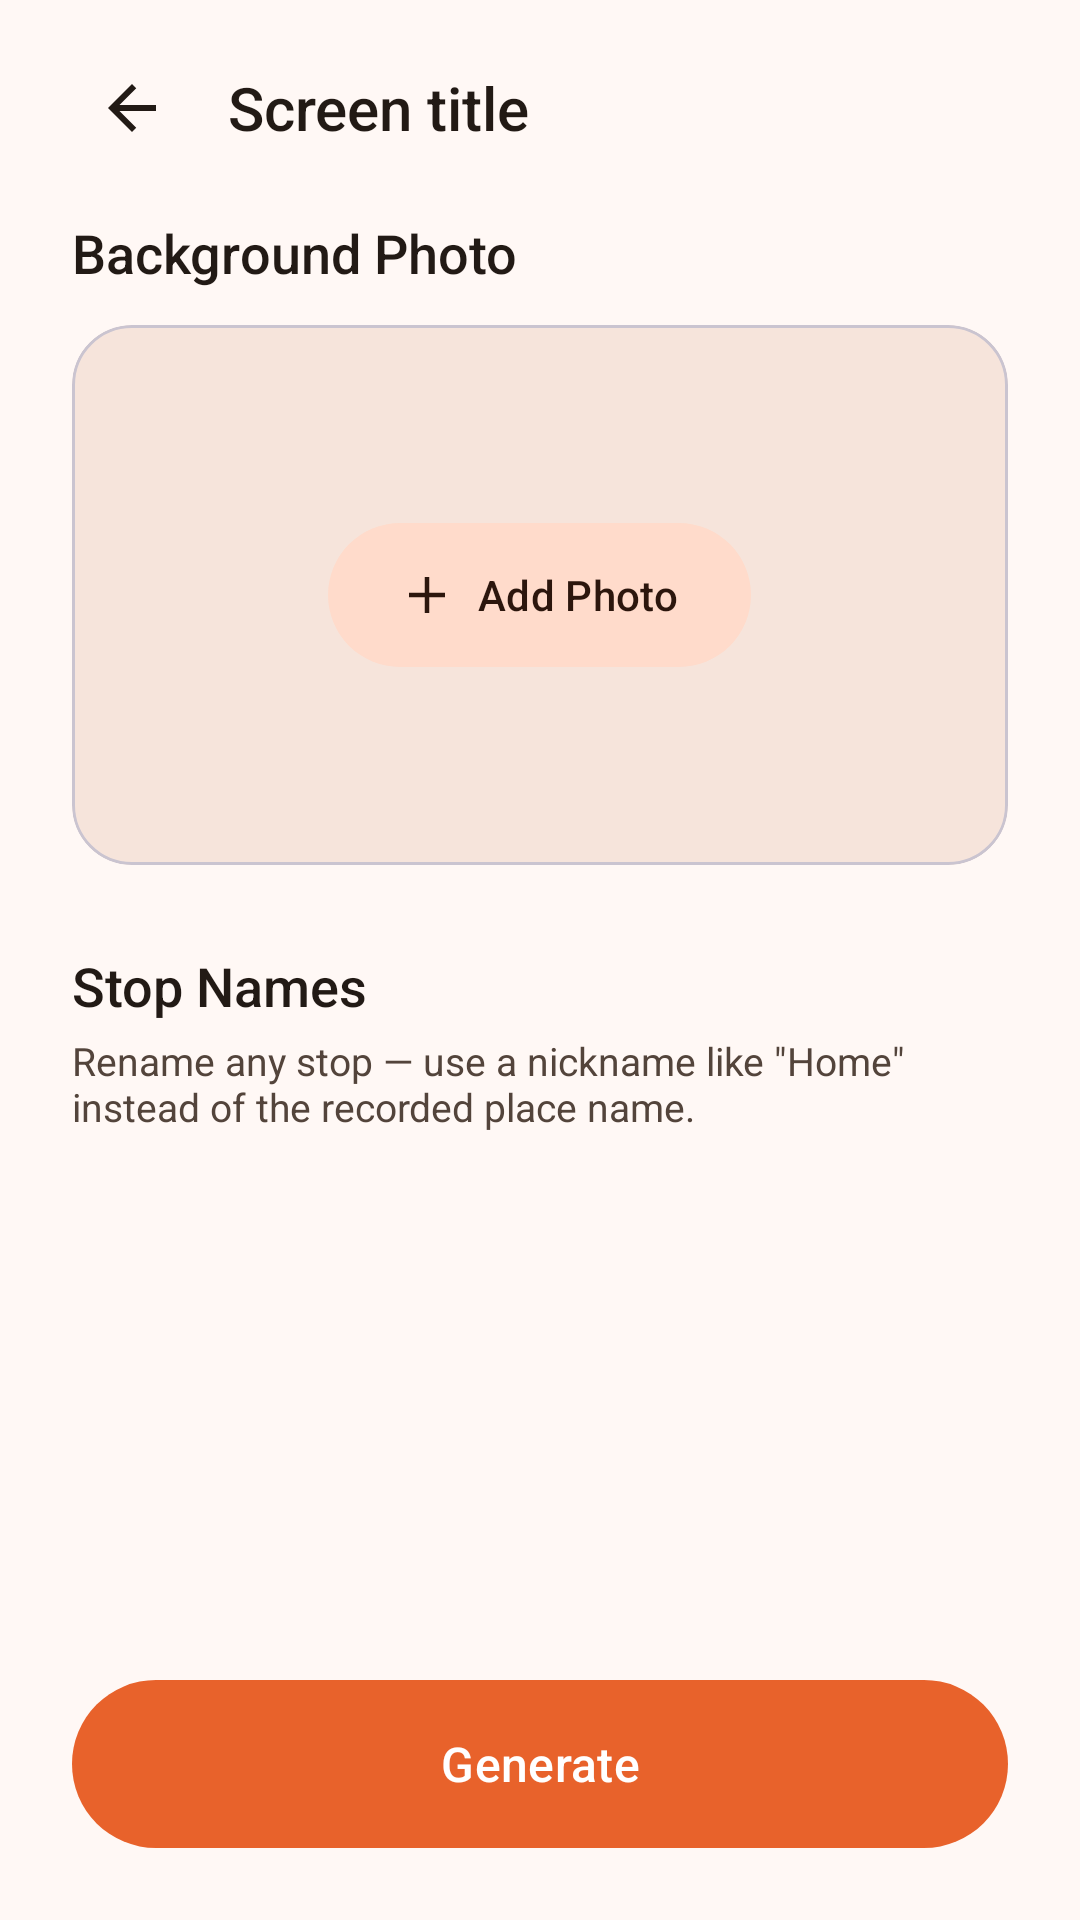

Android layout source for this screen:
<!-- AndroidManifest.xml: application theme Theme.BikeRyde -->
<!-- res/layout/fragment_render_edit.xml -->
<?xml version="1.0" encoding="utf-8"?>
<androidx.constraintlayout.widget.ConstraintLayout xmlns:android="http://schemas.android.com/apk/res/android"
    xmlns:app="http://schemas.android.com/apk/res-auto"
    xmlns:tools="http://schemas.android.com/tools"
    android:layout_width="match_parent"
    android:layout_height="match_parent"
    android:background="?attr/colorSurface"
    android:paddingHorizontal="24dp"
    tools:context=".ui.render.RenderEditFragment">

    <include
        android:id="@+id/topBar"
        layout="@layout/partial_top_bar"
        app:layout_constraintEnd_toEndOf="parent"
        app:layout_constraintStart_toStartOf="parent"
        app:layout_constraintTop_toTopOf="parent" />

    <ScrollView
        android:layout_width="match_parent"
        android:layout_height="0dp"
        android:clipToPadding="false"
        android:paddingBottom="16dp"
        app:layout_constraintBottom_toTopOf="@id/generateButton"
        app:layout_constraintEnd_toEndOf="parent"
        app:layout_constraintStart_toStartOf="parent"
        app:layout_constraintTop_toBottomOf="@id/topBar">

        <LinearLayout
            android:layout_width="match_parent"
            android:layout_height="wrap_content"
            android:orientation="vertical">

            <TextView
                android:id="@+id/coverSectionLabel"
                android:layout_width="wrap_content"
                android:layout_height="wrap_content"
                android:layout_marginTop="8dp"
                android:fontFamily="sans-serif-medium"
                android:text="@string/render_edit_cover_section"
                android:textColor="?attr/colorOnBackground"
                android:textSize="18sp" />

            <com.google.android.material.card.MaterialCardView
                android:id="@+id/coverImageCard"
                android:layout_width="match_parent"
                android:layout_height="180dp"
                android:layout_marginTop="12dp"
                app:cardBackgroundColor="?attr/colorSurfaceContainerHigh"
                app:cardCornerRadius="20dp"
                app:cardElevation="0dp">

                <FrameLayout
                    android:layout_width="match_parent"
                    android:layout_height="match_parent">

                    <ImageView
                        android:id="@+id/coverImagePreview"
                        android:layout_width="match_parent"
                        android:layout_height="match_parent"
                        android:scaleType="centerCrop"
                        android:visibility="gone"
                        tools:visibility="visible" />

                    <com.google.android.material.button.MaterialButton
                        android:id="@+id/coverImageButton"
                        style="@style/Widget.Material3.Button.TonalButton"
                        android:layout_width="wrap_content"
                        android:layout_height="wrap_content"
                        android:layout_gravity="center"
                        android:insetTop="0dp"
                        android:insetBottom="0dp"
                        android:text="@string/render_edit_add_photo"
                        android:textAllCaps="false"
                        app:cornerRadius="24dp"
                        app:icon="@drawable/ic_add_photo" />

                    <ImageButton
                        android:id="@+id/coverImageRemoveButton"
                        android:layout_width="36dp"
                        android:layout_height="36dp"
                        android:layout_gravity="top|end"
                        android:layout_margin="8dp"
                        android:background="@drawable/bg_remove_button"
                        android:contentDescription="@string/render_edit_remove_photo"
                        android:src="@drawable/ic_close"
                        android:visibility="gone"
                        app:tint="@android:color/white"
                        tools:visibility="visible" />

                </FrameLayout>
            </com.google.android.material.card.MaterialCardView>

            <TextView
                android:id="@+id/videoBackgroundHint"
                android:layout_width="match_parent"
                android:layout_height="wrap_content"
                android:layout_marginTop="12dp"
                android:text="@string/render_edit_video_background_hint"
                android:textColor="?attr/colorOnSurfaceVariant"
                android:textSize="13sp"
                android:visibility="gone"
                tools:visibility="visible" />

            <LinearLayout
                android:id="@+id/videoLengthSection"
                android:layout_width="match_parent"
                android:layout_height="wrap_content"
                android:layout_marginTop="28dp"
                android:orientation="vertical"
                android:visibility="gone"
                tools:visibility="visible">

                <TextView
                    android:layout_width="wrap_content"
                    android:layout_height="wrap_content"
                    android:fontFamily="sans-serif-medium"
                    android:text="@string/render_edit_length_section"
                    android:textColor="?attr/colorOnBackground"
                    android:textSize="18sp" />

                <TextView
                    android:id="@+id/videoLengthValueText"
                    android:layout_width="match_parent"
                    android:layout_height="wrap_content"
                    android:layout_marginTop="4dp"
                    android:textColor="?attr/colorOnSurfaceVariant"
                    android:textSize="13sp"
                    tools:text="24s · recommended for this ride" />

                <com.google.android.material.slider.Slider
                    android:id="@+id/videoLengthSlider"
                    android:layout_width="match_parent"
                    android:layout_height="wrap_content"
                    android:layout_marginTop="4dp"
                    android:contentDescription="@string/render_edit_length_slider_description"
                    android:stepSize="0.1"
                    android:valueFrom="0.5"
                    android:valueTo="2.0" />

                <LinearLayout
                    android:layout_width="match_parent"
                    android:layout_height="wrap_content"
                    android:orientation="horizontal">

                    <TextView
                        android:layout_width="0dp"
                        android:layout_height="wrap_content"
                        android:layout_weight="1"
                        android:text="@string/render_edit_length_shorter"
                        android:textColor="?attr/colorOnSurfaceVariant"
                        android:textSize="12sp" />

                    <TextView
                        android:layout_width="0dp"
                        android:layout_height="wrap_content"
                        android:layout_weight="1"
                        android:gravity="end"
                        android:text="@string/render_edit_length_longer"
                        android:textColor="?attr/colorOnSurfaceVariant"
                        android:textSize="12sp" />

                </LinearLayout>

            </LinearLayout>

            <LinearLayout
                android:id="@+id/daySection"
                android:layout_width="match_parent"
                android:layout_height="wrap_content"
                android:layout_marginTop="28dp"
                android:orientation="vertical"
                android:visibility="gone"
                tools:visibility="visible">

                <TextView
                    android:layout_width="wrap_content"
                    android:layout_height="wrap_content"
                    android:fontFamily="sans-serif-medium"
                    android:text="@string/render_edit_days_section"
                    android:textColor="?attr/colorOnBackground"
                    android:textSize="18sp" />

                <TextView
                    android:layout_width="match_parent"
                    android:layout_height="wrap_content"
                    android:layout_marginTop="4dp"
                    android:text="@string/render_edit_days_hint"
                    android:textColor="?attr/colorOnSurfaceVariant"
                    android:textSize="13sp" />

                <com.google.android.material.checkbox.MaterialCheckBox
                    android:id="@+id/dayLabelsCheckbox"
                    android:layout_width="wrap_content"
                    android:layout_height="wrap_content"
                    android:layout_marginTop="12dp"
                    android:text="@string/render_edit_day_labels_toggle" />

                <LinearLayout
                    android:id="@+id/daysContainer"
                    android:layout_width="match_parent"
                    android:layout_height="wrap_content"
                    android:layout_marginTop="12dp"
                    android:orientation="vertical" />

            </LinearLayout>

            <TextView
                android:id="@+id/stopsSectionLabel"
                android:layout_width="wrap_content"
                android:layout_height="wrap_content"
                android:layout_marginTop="28dp"
                android:fontFamily="sans-serif-medium"
                android:text="@string/render_edit_stops_section"
                android:textColor="?attr/colorOnBackground"
                android:textSize="18sp" />

            <TextView
                android:id="@+id/stopsSectionHint"
                android:layout_width="match_parent"
                android:layout_height="wrap_content"
                android:layout_marginTop="4dp"
                android:text="@string/render_edit_stops_hint"
                android:textColor="?attr/colorOnSurfaceVariant"
                android:textSize="13sp" />

            <LinearLayout
                android:id="@+id/stopsContainer"
                android:layout_width="match_parent"
                android:layout_height="wrap_content"
                android:layout_marginTop="12dp"
                android:orientation="vertical" />

        </LinearLayout>
    </ScrollView>

    <com.google.android.material.button.MaterialButton
        android:id="@+id/generateButton"
        style="@style/Widget.Material3.Button"
        android:layout_width="match_parent"
        android:layout_height="56dp"
        android:layout_marginBottom="24dp"
        android:insetTop="0dp"
        android:insetBottom="0dp"
        android:text="@string/render_edit_generate"
        android:textAllCaps="false"
        android:textSize="16sp"
        app:cornerRadius="28dp"
        app:layout_constraintBottom_toBottomOf="parent"
        app:layout_constraintEnd_toEndOf="parent"
        app:layout_constraintStart_toStartOf="parent" />

</androidx.constraintlayout.widget.ConstraintLayout>
<!-- res/layout/partial_top_bar.xml (included above) -->
<?xml version="1.0" encoding="utf-8"?>
<LinearLayout xmlns:android="http://schemas.android.com/apk/res/android"
    xmlns:tools="http://schemas.android.com/tools"
    android:layout_width="match_parent"
    android:layout_height="wrap_content"
    android:gravity="center_vertical"
    android:orientation="horizontal"
    android:paddingTop="16dp"
    android:paddingBottom="8dp">

    <ImageButton
        android:id="@+id/topBarBack"
        android:layout_width="40dp"
        android:layout_height="40dp"
        android:background="?attr/selectableItemBackgroundBorderless"
        android:contentDescription="@string/action_back"
        android:src="@drawable/ic_arrow_back" />

    <TextView
        android:id="@+id/topBarTitle"
        android:layout_width="wrap_content"
        android:layout_height="wrap_content"
        android:layout_marginStart="12dp"
        android:fontFamily="sans-serif-medium"
        android:textColor="?attr/colorOnBackground"
        android:textSize="20sp"
        tools:text="Screen title" />

</LinearLayout>
<!-- resources referenced by this layout -->
<resources>
  <!-- drawable ic_add_photo (drawable) -->
  <vector xmlns:android="http://schemas.android.com/apk/res/android"
      android:width="24dp"
      android:height="24dp"
      android:viewportWidth="24"
      android:viewportHeight="24">
      <path
          android:fillColor="@android:color/white"
          android:pathData="M11,4h2v7h7v2h-7v7h-2v-7h-7v-2h7z" />
  </vector>
  <!-- drawable ic_arrow_back (drawable) -->
  <vector xmlns:android="http://schemas.android.com/apk/res/android"
      android:width="24dp"
      android:height="24dp"
      android:viewportWidth="24"
      android:viewportHeight="24"
      android:tint="?attr/colorOnBackground">
      <path
          android:fillColor="@android:color/white"
          android:pathData="M20,11H7.83l5.59,-5.59L12,4l-8,8 8,8 1.41,-1.41L7.83,13H20v-2z" />
  </vector>
  <!-- drawable ic_close (drawable) -->
  <vector xmlns:android="http://schemas.android.com/apk/res/android"
      android:width="24dp"
      android:height="24dp"
      android:viewportWidth="24"
      android:viewportHeight="24">
      <path
          android:fillColor="@android:color/white"
          android:pathData="M6.4,4.98L4.98,6.4 10.59,12l-5.61,5.6 1.41,1.41L12,13.41l5.6,5.6 1.41,-1.41L13.41,12l5.6,-5.6 -1.41,-1.41L12,10.59z" />
  </vector>
  <string name="action_back">Back</string>
  <string name="render_edit_add_photo">Add Photo</string>
  <string name="render_edit_cover_section">Background Photo</string>
  <string name="render_edit_day_labels_toggle">Add day labels</string>
  <string name="render_edit_days_hint">Add one photo per day — it fades in as that day\'s route animates, and holds on a rest day for a few seconds.</string>
  <string name="render_edit_days_section">Day Photos &amp; Labels</string>
  <string name="render_edit_generate">Generate</string>
  <string name="render_edit_length_longer">Longer</string>
  <string name="render_edit_length_section">Video Length</string>
  <string name="render_edit_length_shorter">Shorter</string>
  <string name="render_edit_length_slider_description">Video length multiplier</string>
  <string name="render_edit_remove_photo">Remove photo</string>
  <string name="render_edit_stops_hint">Rename any stop — use a nickname like \"Home\" instead of the recorded place name.</string>
  <string name="render_edit_stops_section">Stop Names</string>
  <string name="render_edit_video_background_hint">Add a photo to any stop below — they\'ll fade into each other as the video plays.</string>
  <color name="md_primary">#E8622B</color>
  <color name="md_on_primary">#FFFFFF</color>
  <color name="md_primary_container">#FFDBCB</color>
  <color name="md_on_primary_container">#3A1300</color>
  <color name="md_secondary">#77574B</color>
  <color name="md_on_secondary">#FFFFFF</color>
  <color name="md_secondary_container">#FFDBCB</color>
  <color name="md_on_secondary_container">#2C160D</color>
  <color name="md_tertiary">#39662E</color>
  <color name="md_on_tertiary">#FFFFFF</color>
  <color name="md_tertiary_container">#BAF0A7</color>
  <color name="md_on_tertiary_container">#082100</color>
  <color name="md_error">#BA1A1A</color>
  <color name="md_on_error">#FFFFFF</color>
  <color name="md_error_container">#FFDAD6</color>
  <color name="md_on_error_container">#410002</color>
  <color name="md_background">#FFF8F5</color>
  <color name="md_on_background">#221A15</color>
  <color name="md_surface">#FFF8F5</color>
  <color name="md_on_surface">#221A15</color>
  <color name="md_surface_variant">#F5DED3</color>
  <color name="md_on_surface_variant">#53443B</color>
  <color name="md_outline">#85736A</color>
  <color name="md_surface_container">#FCEAE1</color>
  <color name="md_surface_container_high">#F6E4DB</color>
</resources>
